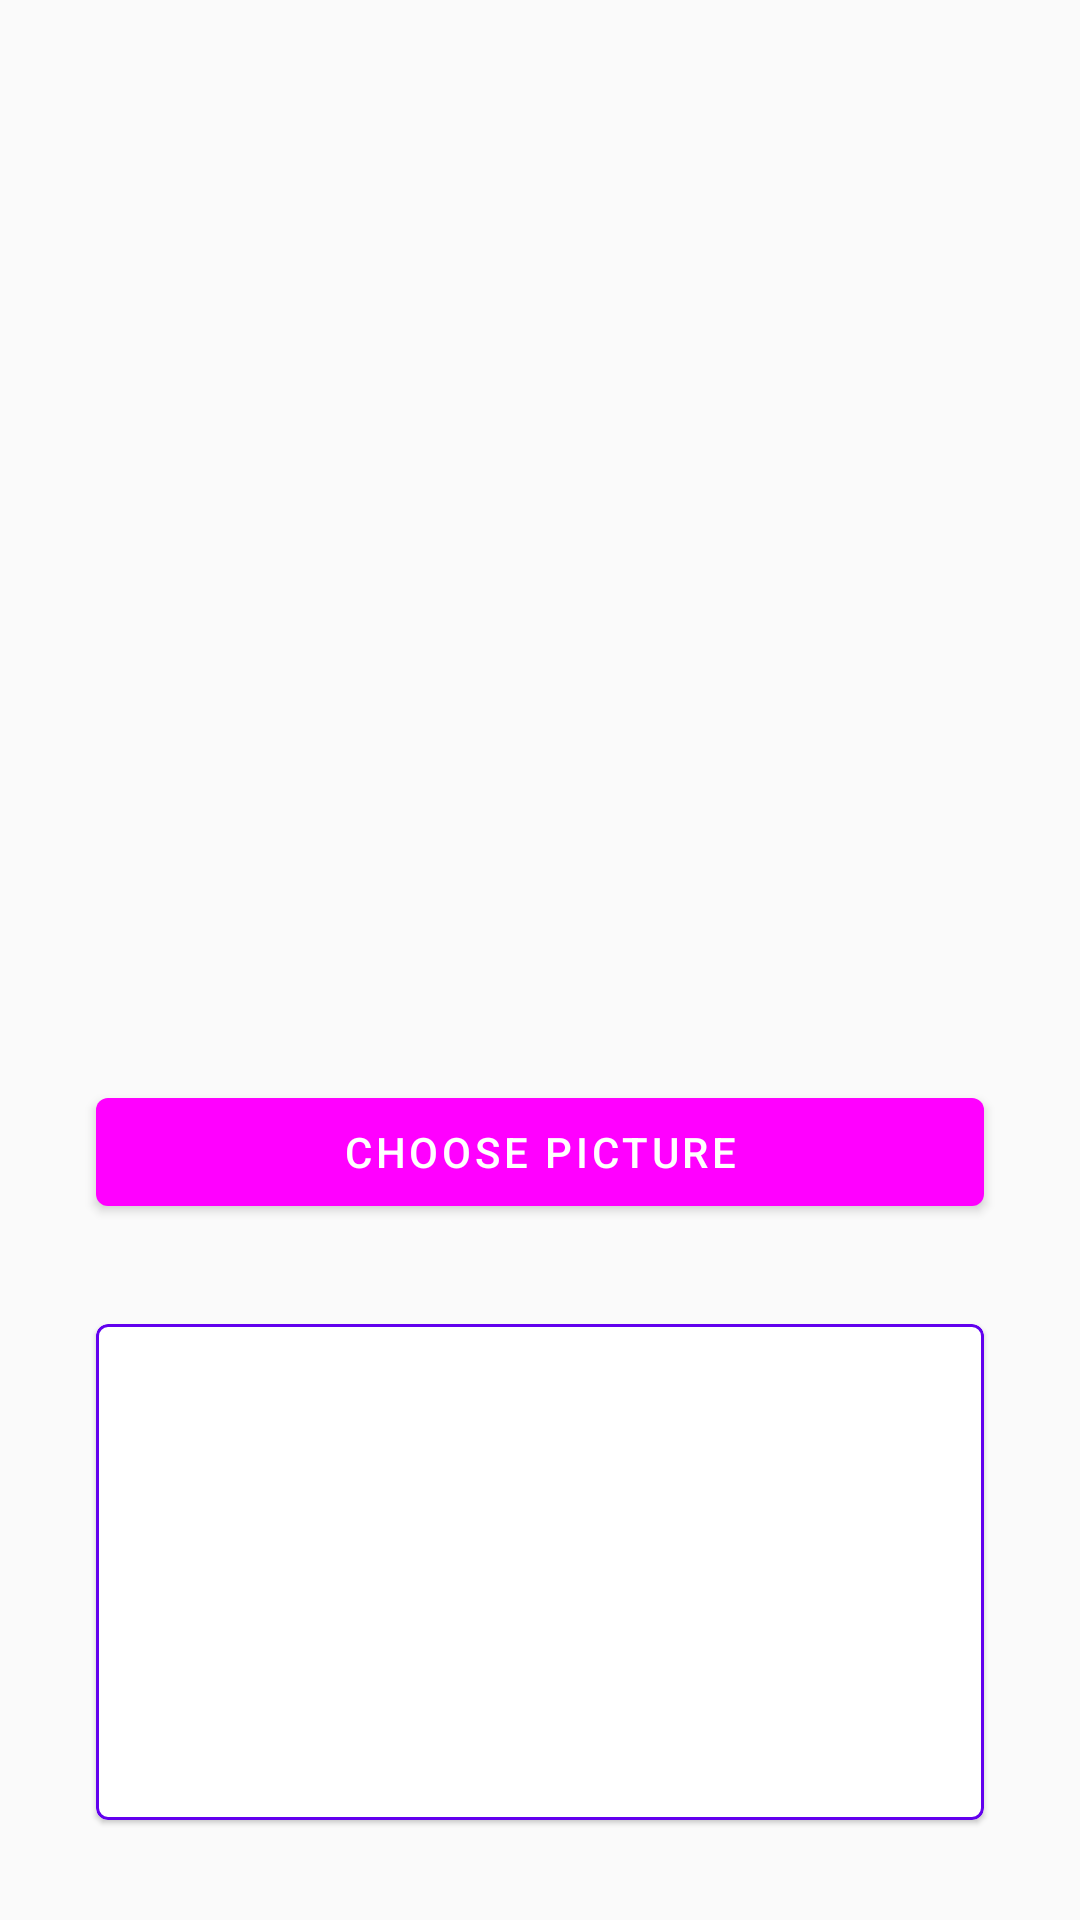

Write the Android layout XML for this screen, with the resource values it uses.
<!-- AndroidManifest.xml: application theme AppTheme.ObjectDetection -->
<!-- res/layout/activity_on_device.xml -->
<?xml version="1.0" encoding="utf-8"?>
<androidx.constraintlayout.widget.ConstraintLayout xmlns:android="http://schemas.android.com/apk/res/android"
    xmlns:app="http://schemas.android.com/apk/res-auto"
    xmlns:tools="http://schemas.android.com/tools"
    android:layout_width="match_parent"
    android:layout_height="match_parent"
    tools:context=".YoloV3Activity"
    android:orientation="vertical">

    <ImageView
        android:id="@+id/picImage"
        android:layout_width="match_parent"
        android:layout_height="0dp"
        android:layout_margin="32dp"
        android:scaleType="fitCenter"
        app:layout_constraintDimensionRatio="1"
        app:layout_constraintEnd_toEndOf="parent"
        app:layout_constraintStart_toStartOf="parent"
        app:layout_constraintTop_toTopOf="parent" />

    <com.google.android.material.button.MaterialButton
        android:id="@+id/choosePicBtn"
        android:layout_width="match_parent"
        android:layout_height="wrap_content"
        android:layout_margin="32dp"
        android:text="Choose picture"
        app:layout_constraintEnd_toEndOf="parent"
        app:layout_constraintStart_toStartOf="parent"
        app:layout_constraintTop_toBottomOf="@+id/picImage" />

    <com.google.android.material.card.MaterialCardView
        android:id="@+id/showImage"
        android:layout_width="match_parent"
        android:layout_height="wrap_content"
        android:layout_margin="32dp"
        app:layout_constraintBottom_toBottomOf="parent"
        app:layout_constraintLeft_toLeftOf="parent"
        app:layout_constraintRight_toRightOf="parent"
        app:layout_constraintTop_toBottomOf="@+id/choosePicBtn"
        app:strokeColor="@color/design_default_color_primary"
        app:strokeWidth="1dp">

        <TextView
            android:id="@+id/result_tv"
            android:layout_width="match_parent"
            android:layout_height="match_parent"
            android:layout_margin="16dp"
            android:minLines="8"/>

    </com.google.android.material.card.MaterialCardView>

</androidx.constraintlayout.widget.ConstraintLayout>
<!-- resources referenced by this layout -->
<resources>
  <style name="AppTheme.ObjectDetection" parent="Theme.MaterialComponents.Light.NoActionBar.Bridge">
          
          <item name="colorPrimary">@color/tfe_color_primary</item>
          <item name="colorPrimaryDark">@color/tfe_color_primary_dark</item>
          <item name="colorAccent">@color/tfe_color_accent</item>
      </style>
</resources>
